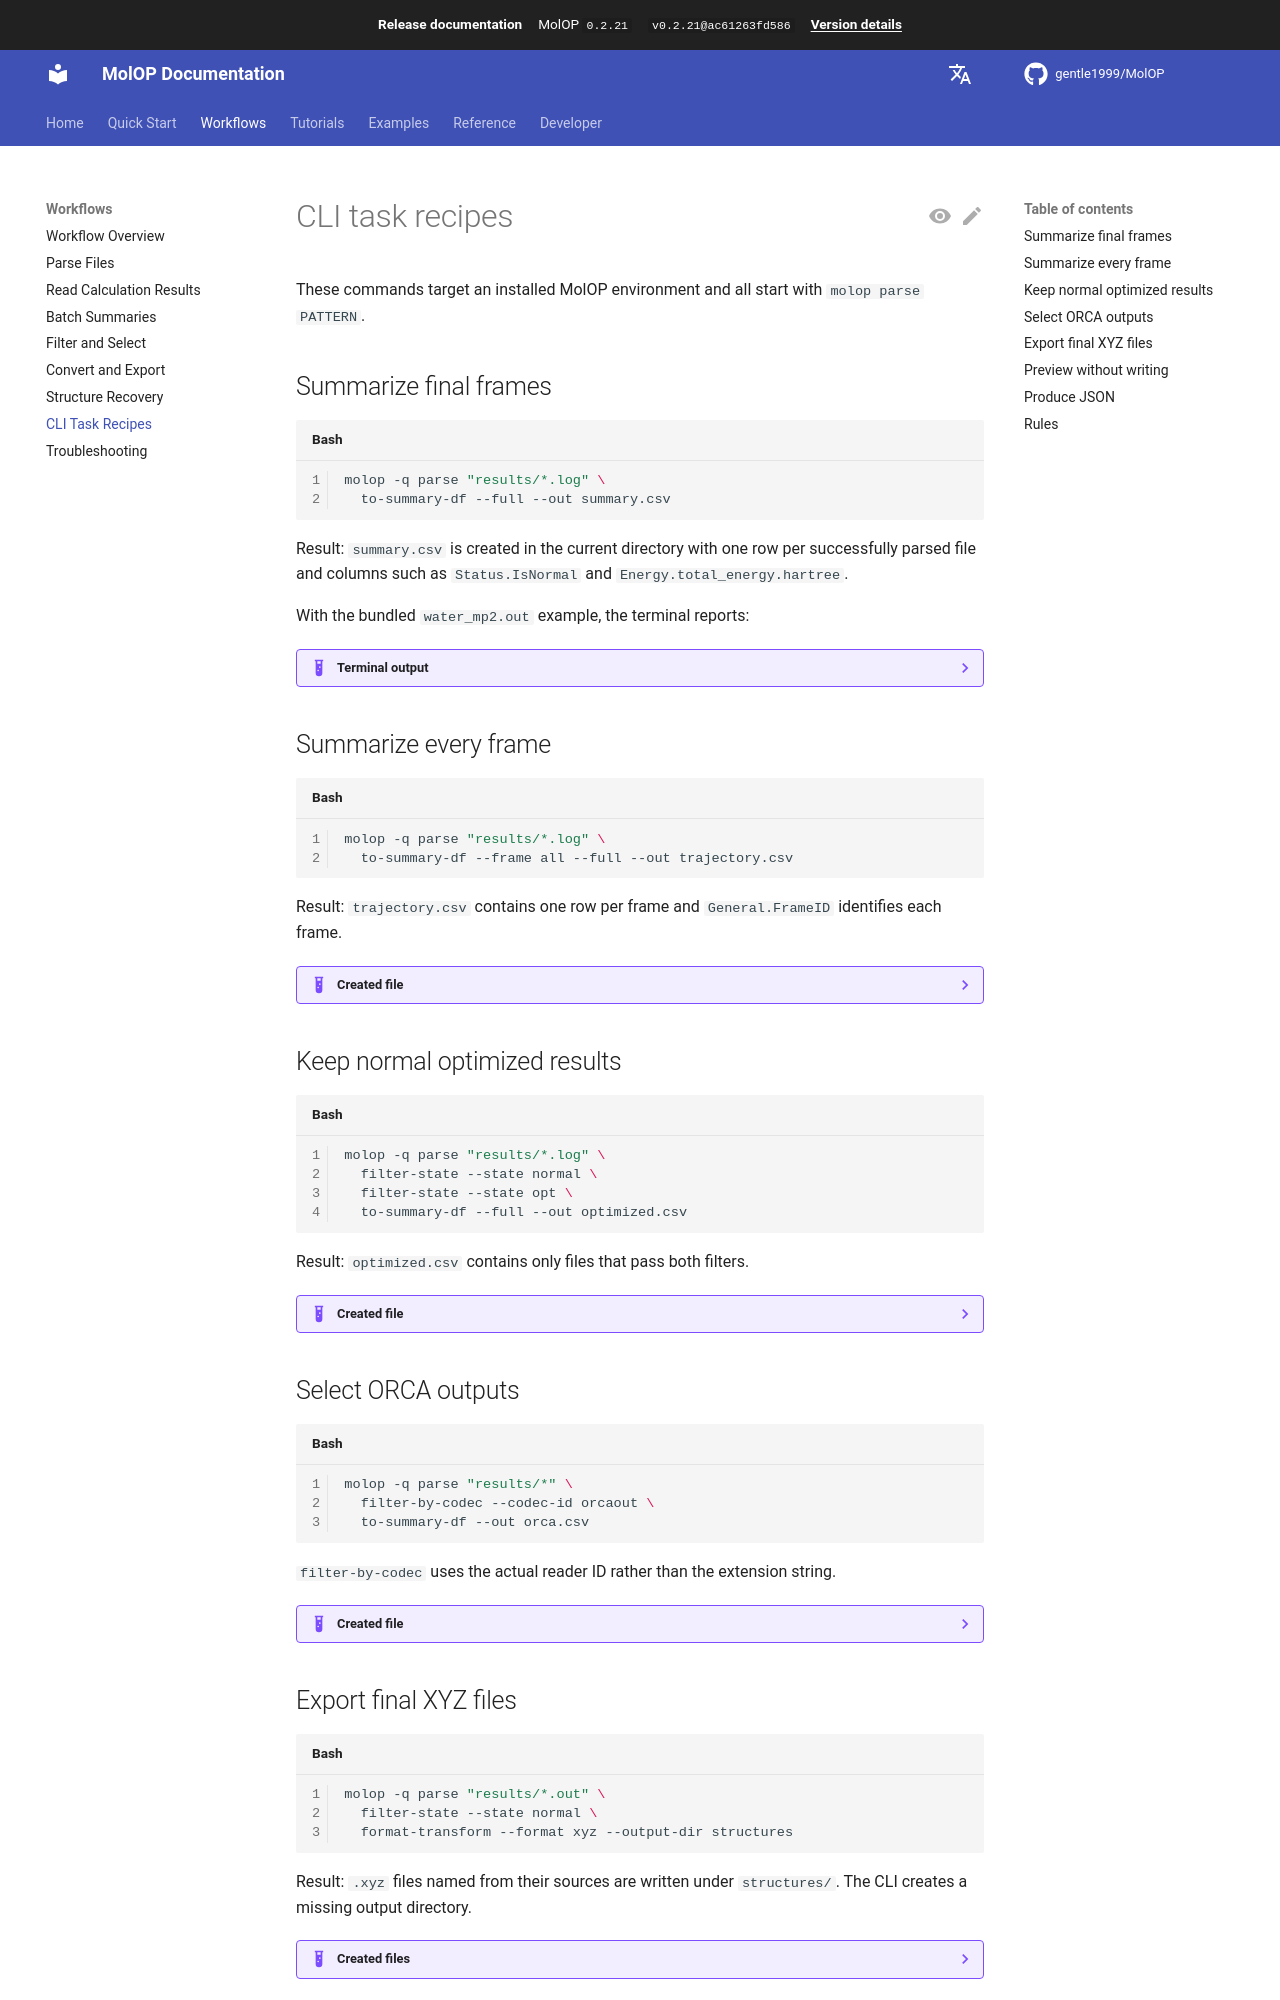

repository: gentle1999/MolOP · page: 0.2.21/en/guides/cli-recipes/index.html · generator: mkdocs

# CLI task recipes

These commands target an installed MolOP environment and all start with `molop parse PATTERN`.

## Summarize final frames

```bash
molop -q parse "results/*.log" \
  to-summary-df --full --out summary.csv
```

Result: `summary.csv` is created in the current directory with one row per successfully parsed file
and columns such as `Status.IsNormal` and `Energy.total_energy.hartree`.

With the bundled `water_mp2.out` example, the terminal reports:

??? example "Terminal output"

    ```text
    Summary written to summary.csv
    ```

    Created file:

    ```text
    summary.csv
    ```

## Summarize every frame

```bash
molop -q parse "results/*.log" \
  to-summary-df --frame all --full --out trajectory.csv
```

Result: `trajectory.csv` contains one row per frame and `General.FrameID` identifies each frame.

??? example "Created file"

    ```text
    trajectory.csv
    ```

## Keep normal optimized results

```bash
molop -q parse "results/*.log" \
  filter-state --state normal \
  filter-state --state opt \
  to-summary-df --full --out optimized.csv
```

Result: `optimized.csv` contains only files that pass both filters.

??? example "Created file"

    ```text
    optimized.csv
    ```

## Select ORCA outputs

```bash
molop -q parse "results/*" \
  filter-by-codec --codec-id orcaout \
  to-summary-df --out orca.csv
```

`filter-by-codec` uses the actual reader ID rather than the extension string.

??? example "Created file"

    ```text
    orca.csv
    ```

## Export final XYZ files

```bash
molop -q parse "results/*.out" \
  filter-state --state normal \
  format-transform --format xyz --output-dir structures
```

Result: `.xyz` files named from their sources are written under `structures/`. The CLI creates a
missing output directory.

??? example "Created files"

    ```text
    structures/
      water_mp2.xyz
    ```
